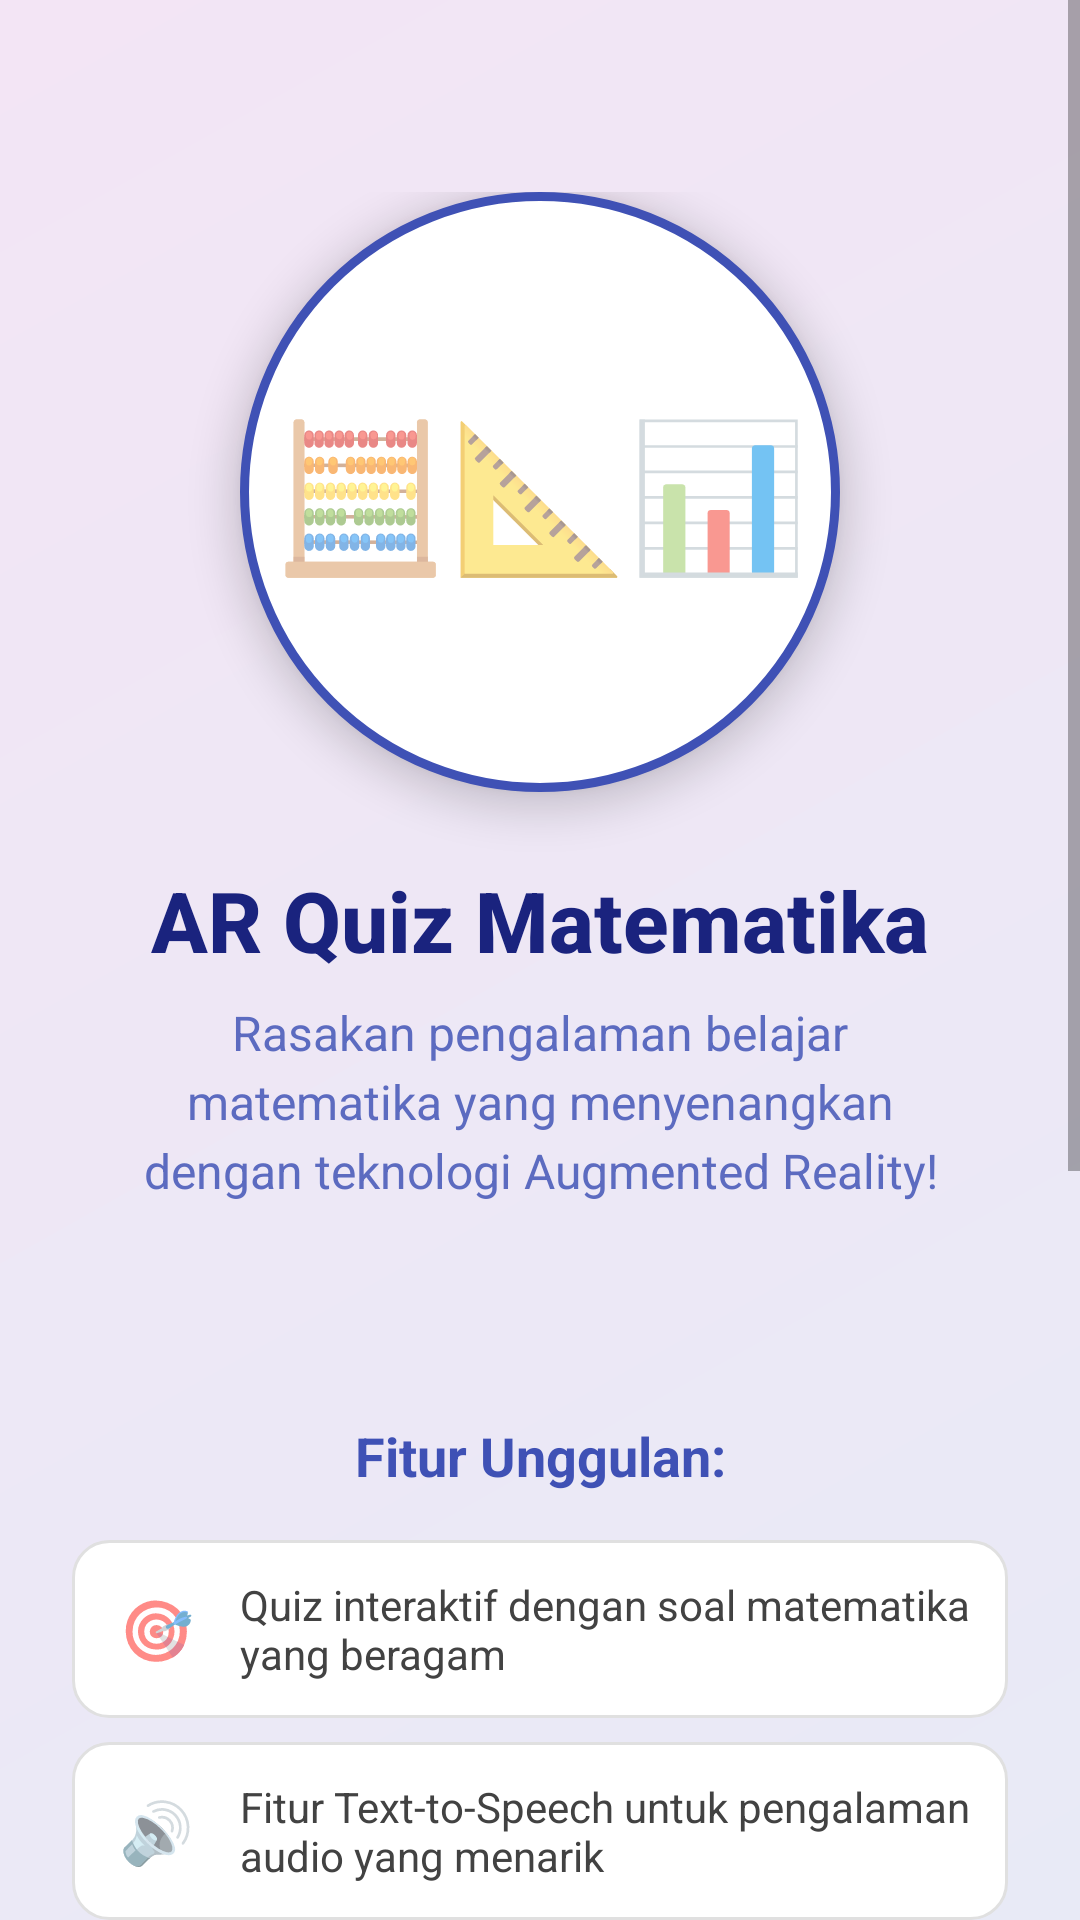

Reconstruct the res/layout file that produces this screen, plus the resources it refers to.
<!-- AndroidManifest.xml: application theme Theme.Tekmul -->
<!-- res/layout/activity_home.xml -->
<?xml version="1.0" encoding="utf-8"?>
<ScrollView xmlns:android="http://schemas.android.com/apk/res/android"
    xmlns:app="http://schemas.android.com/apk/res-auto"
    android:layout_width="match_parent"
    android:layout_height="match_parent"
    android:background="@drawable/home_background">

    <LinearLayout
        android:layout_width="match_parent"
        android:layout_height="wrap_content"
        android:orientation="vertical"
        android:gravity="center"
        android:padding="24dp"
        android:minHeight="600dp">

        
        <LinearLayout
            android:layout_width="match_parent"
            android:layout_height="wrap_content"
            android:orientation="vertical"
            android:gravity="center"
            android:layout_marginTop="40dp"
            android:layout_marginBottom="32dp">

            
            <LinearLayout
                android:layout_width="200dp"
                android:layout_height="200dp"
                android:background="@drawable/logo_container_bg"
                android:gravity="center"
                android:layout_marginBottom="24dp"
                android:elevation="8dp">

                <TextView
                    android:layout_width="wrap_content"
                    android:layout_height="wrap_content"
                    android:text="🧮📐📊"
                    android:textSize="48sp"
                    android:gravity="center"/>

            </LinearLayout>

            
            <TextView
                android:id="@+id/tvTitle"
                android:layout_width="wrap_content"
                android:layout_height="wrap_content"
                android:text="AR Quiz Matematika"
                android:textSize="28sp"
                android:textStyle="bold"
                android:textColor="@color/title_color"
                android:gravity="center"
                android:layout_marginBottom="8dp"
                android:fontFamily="sans-serif-medium"/>

            
            <TextView
                android:id="@+id/tvSubtitle"
                android:layout_width="match_parent"
                android:layout_height="wrap_content"
                android:text="Rasakan pengalaman belajar matematika yang menyenangkan dengan teknologi Augmented Reality!"
                android:textSize="16sp"
                android:textColor="@color/subtitle_color"
                android:gravity="center"
                android:lineSpacingExtra="4dp"
                android:layout_marginBottom="40dp"
                android:paddingHorizontal="16dp"/>

        </LinearLayout>

        
        <LinearLayout
            android:layout_width="match_parent"
            android:layout_height="wrap_content"
            android:orientation="vertical"
            android:layout_marginBottom="32dp">

            <TextView
                android:layout_width="match_parent"
                android:layout_height="wrap_content"
                android:text="Fitur Unggulan:"
                android:textSize="18sp"
                android:textStyle="bold"
                android:textColor="@color/feature_title_color"
                android:layout_marginBottom="16dp"
                android:gravity="center"/>

            
            <LinearLayout
                android:layout_width="match_parent"
                android:layout_height="wrap_content"
                android:orientation="horizontal"
                android:gravity="center_vertical"
                android:padding="12dp"
                android:background="@drawable/feature_item_bg"
                android:layout_marginBottom="8dp">

                <TextView
                    android:layout_width="32dp"
                    android:layout_height="32dp"
                    android:text="🎯"
                    android:textSize="20sp"
                    android:gravity="center"
                    android:layout_marginEnd="12dp"/>

                <TextView
                    android:layout_width="0dp"
                    android:layout_height="wrap_content"
                    android:layout_weight="1"
                    android:text="Quiz interaktif dengan soal matematika yang beragam"
                    android:textSize="14sp"
                    android:textColor="@color/feature_text_color"/>

            </LinearLayout>

            <LinearLayout
                android:layout_width="match_parent"
                android:layout_height="wrap_content"
                android:orientation="horizontal"
                android:gravity="center_vertical"
                android:padding="12dp"
                android:background="@drawable/feature_item_bg"
                android:layout_marginBottom="8dp">

                <TextView
                    android:layout_width="32dp"
                    android:layout_height="32dp"
                    android:text="🔊"
                    android:textSize="20sp"
                    android:gravity="center"
                    android:layout_marginEnd="12dp"/>

                <TextView
                    android:layout_width="0dp"
                    android:layout_height="wrap_content"
                    android:layout_weight="1"
                    android:text="Fitur Text-to-Speech untuk pengalaman audio yang menarik"
                    android:textSize="14sp"
                    android:textColor="@color/feature_text_color"/>

            </LinearLayout>

            <LinearLayout
                android:layout_width="match_parent"
                android:layout_height="wrap_content"
                android:orientation="horizontal"
                android:gravity="center_vertical"
                android:padding="12dp"
                android:background="@drawable/feature_item_bg"
                android:layout_marginBottom="8dp">

                <TextView
                    android:layout_width="32dp"
                    android:layout_height="32dp"
                    android:text="📱"
                    android:textSize="20sp"
                    android:gravity="center"
                    android:layout_marginEnd="12dp"/>

                <TextView
                    android:layout_width="0dp"
                    android:layout_height="wrap_content"
                    android:layout_weight="1"
                    android:text="Teknologi AR untuk visualisasi 3D yang memukau"
                    android:textSize="14sp"
                    android:textColor="@color/feature_text_color"/>

            </LinearLayout>

        </LinearLayout>

        
        <LinearLayout
            android:layout_width="match_parent"
            android:layout_height="wrap_content"
            android:orientation="vertical"
            android:background="@drawable/instruction_card_bg"
            android:padding="16dp"
            android:layout_marginBottom="32dp">

            <TextView
                android:layout_width="match_parent"
                android:layout_height="wrap_content"
                android:text="📋 Cara Bermain:"
                android:textSize="16sp"
                android:textStyle="bold"
                android:textColor="@color/instruction_title_color"
                android:layout_marginBottom="12dp"/>

            <TextView
                android:layout_width="match_parent"
                android:layout_height="wrap_content"
                android:text="1. Tekan tombol 'Mulai Kuis' di bawah ini\n2. Arahkan kamera ke permukaan datar\n3. Ketuk layar untuk memunculkan soal\n4. Pilih jawaban yang tepat\n5. Selesaikan semua soal dan raih skor terbaik!"
                android:textSize="14sp"
                android:textColor="@color/instruction_text_color"
                android:lineSpacingExtra="2dp"/>

        </LinearLayout>

        
        <LinearLayout
            android:layout_width="match_parent"
            android:layout_height="wrap_content"
            android:orientation="vertical"
            android:gravity="center">

            <Button
                android:id="@+id/btnStartQuiz"
                android:layout_width="match_parent"
                android:layout_height="56dp"
                android:text="🚀 Mulai Kuis Sekarang"
                android:textSize="18sp"
                android:textStyle="bold"
                android:textColor="@android:color/white"
                android:background="@drawable/start_button_bg"
                android:elevation="4dp"
                android:layout_marginBottom="16dp"
                android:textAllCaps="false"/>

            <TextView
                android:layout_width="wrap_content"
                android:layout_height="wrap_content"
                android:text="Siap untuk tantangan matematika?"
                android:textSize="12sp"
                android:textColor="@color/subtitle_color"
                android:textStyle="italic"/>

        </LinearLayout>

    </LinearLayout>

</ScrollView>
<!-- resources referenced by this layout -->
<resources>
  <color name="feature_text_color">#424242</color>
  <color name="feature_title_color">#3F51B5</color>
  <color name="instruction_text_color">#616161</color>
  <color name="instruction_title_color">#1976D2</color>
  <color name="subtitle_color">#5C6BC0</color>
  <color name="title_color">#1A237E</color>
  <!-- drawable feature_item_bg (drawable) -->
  <?xml version="1.0" encoding="utf-8"?>
  <shape xmlns:android="http://schemas.android.com/apk/res/android"
      android:shape="rectangle">
      <solid android:color="@color/feature_item_bg"/>
      <corners android:radius="12dp"/>
      <stroke android:width="1dp" android:color="#E0E0E0"/>
  </shape>
  <!-- drawable home_background (drawable) -->
  <?xml version="1.0" encoding="utf-8"?>
  <shape xmlns:android="http://schemas.android.com/apk/res/android"
      android:shape="rectangle">
      <gradient
          android:angle="135"
          android:startColor="@color/home_bg_start"
          android:endColor="@color/home_bg_end"
          android:type="linear"/>
  </shape>
  <!-- drawable instruction_card_bg (drawable) -->
  <?xml version="1.0" encoding="utf-8"?>
  <shape xmlns:android="http://schemas.android.com/apk/res/android"
      android:shape="rectangle">
      <solid android:color="@color/instruction_card_bg"/>
      <corners android:radius="16dp"/>
      <stroke android:width="1dp" android:color="@color/home_primary"/>
  </shape>
  <!-- drawable logo_container_bg (drawable) -->
  <?xml version="1.0" encoding="utf-8"?>
  <shape xmlns:android="http://schemas.android.com/apk/res/android"
      android:shape="oval">
      <solid android:color="@color/logo_container_bg"/>
      <stroke android:width="3dp" android:color="@color/home_primary"/>
  </shape>
  <!-- drawable start_button_bg (drawable) -->
  <?xml version="1.0" encoding="utf-8"?>
  <selector xmlns:android="http://schemas.android.com/apk/res/android">
      <item android:state_pressed="true">
          <shape android:shape="rectangle">
              <solid android:color="@color/start_button_bg_pressed"/>
              <corners android:radius="16dp"/>
          </shape>
      </item>
      <item>
          <shape android:shape="rectangle">
              <solid android:color="@color/start_button_bg"/>
              <corners android:radius="16dp"/>
          </shape>
      </item>
  </selector>
  <style name="Theme.Tekmul" parent="Theme.AppCompat.Light.NoActionBar" />
  <color name="feature_item_bg">#FFFFFF</color>
  <color name="home_bg_start">#E8EAF6</color>
  <color name="home_bg_end">#F3E5F5</color>
  <color name="instruction_card_bg">#E3F2FD</color>
  <color name="home_primary">#3F51B5</color>
  <color name="logo_container_bg">#FFFFFF</color>
  <color name="start_button_bg_pressed">#45A049</color>
  <color name="start_button_bg">#4CAF50</color>
</resources>
